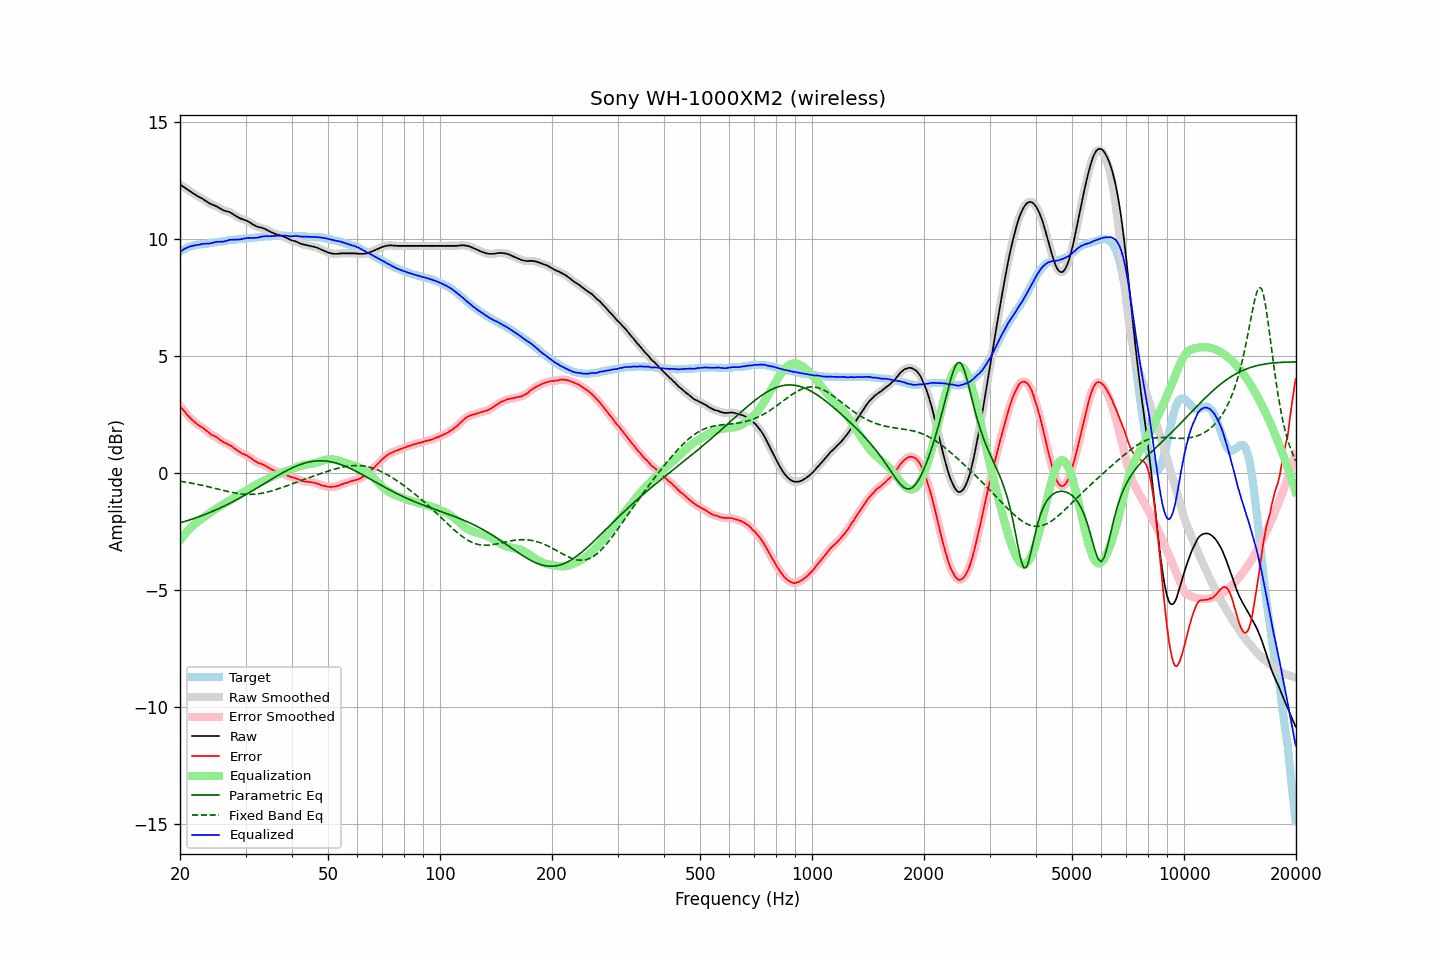

The data file committed next to this chart (first rows):
frequency, raw, error, smoothed, error_smoothed, equalization, parametric_eq, fixed_band_eq, equalized_raw, equalized_smoothed, target
20.00, 12.34, 2.87, 12.34, 2.87, -2.87, -2.13, -0.35, 9.46, 9.46, 9.47
20.20, 12.29, 2.78, 12.29, 2.78, -2.78, -2.11, -0.36, 9.51, 9.51, 9.51
20.40, 12.24, 2.69, 12.24, 2.70, -2.69, -2.09, -0.37, 9.55, 9.55, 9.55
20.61, 12.20, 2.62, 12.19, 2.61, -2.61, -2.07, -0.38, 9.59, 9.59, 9.58
20.81, 12.15, 2.53, 12.15, 2.53, -2.53, -2.05, -0.39, 9.62, 9.62, 9.62
21.02, 12.10, 2.44, 12.10, 2.45, -2.45, -2.02, -0.40, 9.65, 9.65, 9.66
21.23, 12.06, 2.38, 12.05, 2.37, -2.38, -2.00, -0.42, 9.68, 9.68, 9.68
21.44, 12.01, 2.31, 12.01, 2.31, -2.31, -1.98, -0.43, 9.70, 9.70, 9.70
21.66, 11.96, 2.24, 11.96, 2.25, -2.25, -1.96, -0.44, 9.71, 9.72, 9.72
21.87, 11.92, 2.19, 11.92, 2.19, -2.19, -1.93, -0.46, 9.73, 9.73, 9.73
22.09, 11.88, 2.13, 11.88, 2.13, -2.13, -1.91, -0.47, 9.74, 9.74, 9.75
22.31, 11.83, 2.07, 11.83, 2.08, -2.08, -1.88, -0.48, 9.75, 9.75, 9.76
22.54, 11.80, 2.03, 11.80, 2.03, -2.03, -1.86, -0.50, 9.77, 9.77, 9.77
22.76, 11.76, 1.98, 11.76, 1.99, -1.98, -1.83, -0.51, 9.78, 9.78, 9.78
22.99, 11.73, 1.95, 11.72, 1.94, -1.93, -1.81, -0.53, 9.80, 9.79, 9.78
23.22, 11.68, 1.89, 11.68, 1.89, -1.88, -1.78, -0.54, 9.80, 9.80, 9.79
23.45, 11.63, 1.83, 11.63, 1.84, -1.83, -1.76, -0.56, 9.80, 9.80, 9.80
23.69, 11.59, 1.78, 11.59, 1.78, -1.78, -1.73, -0.58, 9.81, 9.81, 9.81
23.92, 11.54, 1.72, 11.54, 1.72, -1.73, -1.70, -0.59, 9.81, 9.81, 9.82
24.16, 11.51, 1.67, 11.51, 1.67, -1.68, -1.67, -0.61, 9.82, 9.82, 9.84
24.40, 11.47, 1.61, 11.47, 1.63, -1.64, -1.64, -0.63, 9.83, 9.84, 9.86
24.65, 11.45, 1.60, 11.45, 1.59, -1.59, -1.61, -0.64, 9.86, 9.86, 9.85
24.89, 11.42, 1.56, 11.42, 1.56, -1.55, -1.58, -0.66, 9.87, 9.87, 9.86
25.14, 11.39, 1.52, 11.39, 1.52, -1.50, -1.55, -0.68, 9.89, 9.88, 9.87
25.39, 11.35, 1.47, 11.35, 1.47, -1.46, -1.52, -0.69, 9.89, 9.89, 9.88
25.65, 11.31, 1.41, 11.31, 1.42, -1.42, -1.49, -0.71, 9.89, 9.89, 9.90
25.91, 11.27, 1.37, 11.27, 1.37, -1.38, -1.46, -0.73, 9.89, 9.89, 9.90
26.16, 11.23, 1.32, 11.24, 1.33, -1.34, -1.43, -0.74, 9.89, 9.90, 9.91
26.43, 11.21, 1.29, 11.21, 1.29, -1.30, -1.39, -0.76, 9.91, 9.91, 9.92
26.69, 11.19, 1.26, 11.19, 1.26, -1.26, -1.36, -0.78, 9.93, 9.93, 9.93
26.96, 11.17, 1.22, 11.17, 1.23, -1.22, -1.33, -0.79, 9.95, 9.95, 9.95
27.23, 11.15, 1.19, 11.14, 1.19, -1.18, -1.29, -0.81, 9.97, 9.96, 9.96
27.50, 11.11, 1.15, 11.11, 1.15, -1.14, -1.26, -0.82, 9.97, 9.97, 9.96
27.77, 11.07, 1.11, 11.07, 1.10, -1.09, -1.22, -0.84, 9.97, 9.97, 9.96
28.05, 11.02, 1.04, 11.02, 1.05, -1.05, -1.18, -0.85, 9.97, 9.97, 9.98
28.33, 10.98, 1.00, 10.98, 1.00, -1.00, -1.15, -0.86, 9.98, 9.98, 9.98
28.62, 10.94, 0.95, 10.94, 0.95, -0.96, -1.11, -0.87, 9.98, 9.98, 9.99
28.90, 10.90, 0.90, 10.90, 0.91, -0.92, -1.07, -0.88, 9.98, 9.99, 10.00
29.19, 10.87, 0.87, 10.87, 0.86, -0.88, -1.03, -0.89, 9.99, 10.00, 10.00
29.48, 10.85, 0.82, 10.85, 0.83, -0.84, -1.00, -0.90, 10.01, 10.01, 10.03
29.78, 10.82, 0.80, 10.82, 0.80, -0.80, -0.96, -0.90, 10.02, 10.02, 10.02
30.08, 10.80, 0.77, 10.80, 0.77, -0.76, -0.92, -0.91, 10.04, 10.04, 10.03
30.38, 10.77, 0.74, 10.77, 0.73, -0.72, -0.88, -0.91, 10.05, 10.05, 10.03
30.68, 10.73, 0.68, 10.73, 0.69, -0.68, -0.84, -0.91, 10.05, 10.05, 10.05
30.99, 10.69, 0.64, 10.69, 0.64, -0.64, -0.80, -0.91, 10.05, 10.05, 10.05
31.30, 10.64, 0.59, 10.64, 0.59, -0.59, -0.76, -0.91, 10.05, 10.05, 10.05
31.61, 10.60, 0.54, 10.60, 0.55, -0.55, -0.72, -0.91, 10.05, 10.05, 10.06
31.93, 10.57, 0.50, 10.56, 0.50, -0.51, -0.68, -0.90, 10.06, 10.05, 10.07
32.24, 10.53, 0.46, 10.53, 0.46, -0.47, -0.63, -0.89, 10.06, 10.06, 10.07
32.57, 10.51, 0.42, 10.51, 0.43, -0.44, -0.59, -0.88, 10.07, 10.08, 10.09
32.89, 10.50, 0.41, 10.49, 0.41, -0.40, -0.55, -0.87, 10.10, 10.09, 10.09
33.22, 10.48, 0.38, 10.48, 0.38, -0.37, -0.51, -0.86, 10.11, 10.11, 10.10
33.55, 10.46, 0.35, 10.46, 0.35, -0.34, -0.47, -0.85, 10.12, 10.12, 10.11
33.89, 10.43, 0.31, 10.43, 0.31, -0.30, -0.42, -0.83, 10.13, 10.12, 10.12
34.23, 10.39, 0.27, 10.39, 0.27, -0.27, -0.38, -0.82, 10.12, 10.12, 10.12
34.57, 10.36, 0.23, 10.36, 0.23, -0.23, -0.34, -0.80, 10.13, 10.12, 10.13
34.92, 10.32, 0.19, 10.32, 0.19, -0.20, -0.30, -0.78, 10.12, 10.13, 10.13
35.27, 10.29, 0.15, 10.29, 0.15, -0.16, -0.26, -0.76, 10.13, 10.13, 10.14
35.62, 10.26, 0.12, 10.26, 0.12, -0.13, -0.22, -0.74, 10.13, 10.13, 10.14
35.97, 10.23, 0.09, 10.23, 0.09, -0.10, -0.18, -0.72, 10.13, 10.14, 10.14
... 635 more rows
